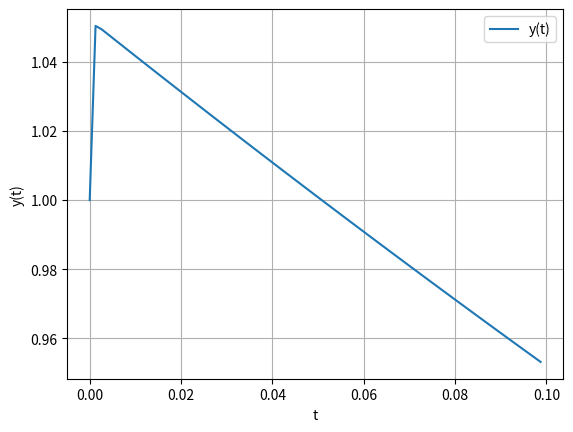
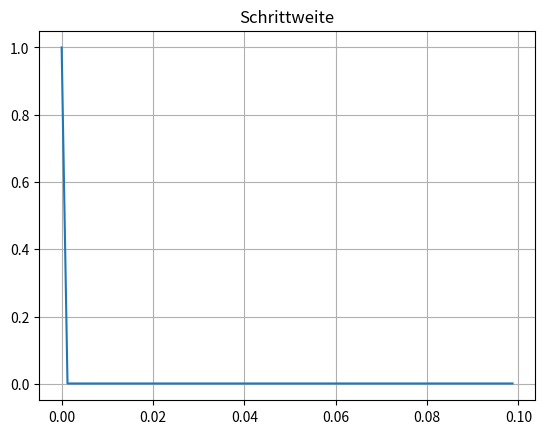
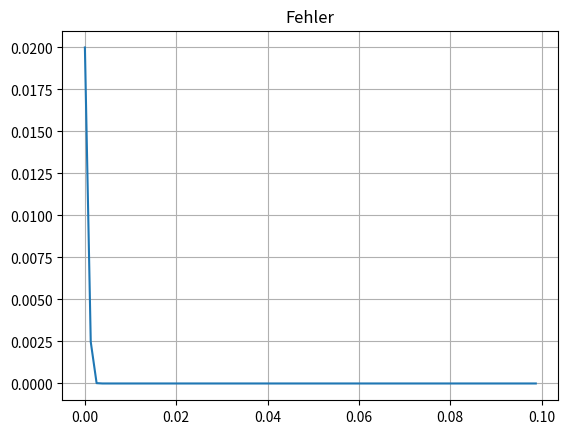

Here is the Python script that generated these plots, in order:
import numpy as np
import matplotlib.pyplot as plt

def ordinaryDifferentialEquation(u, t):
    return np.array([[98*u[0][0] + 1998*u[1][0]], [-99*u[0][0] - 1999*u[1][0]]])

xVal = 0
eVal = 0.1
yVal = [[1], [0]]
hVal = 1

x = []
y = [[], []]
h = []

TOL = 1.0e-2
err = []
errVal = 2 * TOL

def middle_point_rule(yVal, xVal, hVal, TOL):
    k1 = ordinaryDifferentialEquation(yVal, xVal)
    k2 = ordinaryDifferentialEquation(yVal + (0.5 * hVal * k1), xVal + 0.5)

    first_order = yVal + (hVal * k1)
    second_order = yVal + (hVal * k2)
    err_est = abs(np.linalg.norm(second_order)-np.linalg.norm(first_order))

    yVal = second_order
    return yVal, xVal, hVal, err_est


def adaptive_runge_kutta(yVal, xVal, hVal, TOL):
    err_est = 2 * TOL
    while (err_est > TOL):
        k1 = ordinaryDifferentialEquation(yVal, xVal)
        k2 = ordinaryDifferentialEquation(yVal + (1 / 5 * hVal * k1), xVal + 1 / 5 * hVal)
        k3 = ordinaryDifferentialEquation(yVal + (3 / 40 * hVal * k1 + 9 / 40 * hVal * k2), xVal + 3 / 10 * hVal)
        k4 = ordinaryDifferentialEquation(yVal + (3 / 10 * hVal * k1 - 9 / 10 * hVal * k2 + 6 / 5 * hVal * k3), xVal + 3 / 5 * hVal)
        k5 = ordinaryDifferentialEquation(yVal - (11 / 54 * hVal * k1 + 5 / 2 * hVal * k2 - 70 / 27 * hVal * k3 + 35 / 27 * hVal * k4), xVal + hVal)
        k6 = ordinaryDifferentialEquation(yVal + (1631 / 55296 * hVal * k1 + 175 / 512 * hVal * k2 + 575 / 13824 * hVal * k3 + 44275 / 110592 * hVal * k4 + 253 / 4096 * hVal * k5), xVal + 7 / 8 * hVal)

        fourth_order = yVal + hVal * (37 / 378 * k1 + 250 / 621 * k3 + 125 / 594 * k4 + 512 / 1771 * k6)
        fifth_order = yVal + hVal * (2825 / 27648 * k1 + 18575 / 48384 * k3 + 13525 / 55296 * k4 + 277 / 14336 * k5 + 1 / 4 * k6)
        err_est = abs(np.linalg.norm(fifth_order) - np.linalg.norm(fourth_order))
        if (err_est > TOL):
            hVal = 0.8 * hVal * ((TOL / err_est) ** (1 / 6))
        #elif(err_est < TOL/2):
         #  hVal = 1.6 * hVal * ((TOL / err_est) ** (1 / 6))

    yVal = fifth_order
    return yVal, xVal, hVal, err_est


while(xVal < eVal):
    y = np.hstack((y, yVal))
    x = np.hstack((x, xVal))
    h = np.hstack((h, hVal))
    err = np.hstack((err, errVal))
    #yVal, xVal, hVal, errVal = middle_point_rule(yVal, xVal, hVal, TOL)
    yVal, xVal, hVal, errVal = adaptive_runge_kutta(yVal,  xVal, hVal, TOL)
    xVal = xVal + hVal


plt.figure()
plt.plot(x, y[0, :], label='y(t)')


plt.legend()
plt.grid()
plt.title('')
plt.xlabel('t')
plt.ylabel('y(t)')

# use scientific notation
plt.ticklabel_format(style='sci', axis='y')

plt.show()

plt.figure()
plt.plot(x, h, label='Schrittweite')
plt.title('Schrittweite')
plt.grid()
plt.show()

plt.figure()
plt.plot(x, err, label='Fehler')
plt.title('Fehler')
plt.grid()
plt.show()